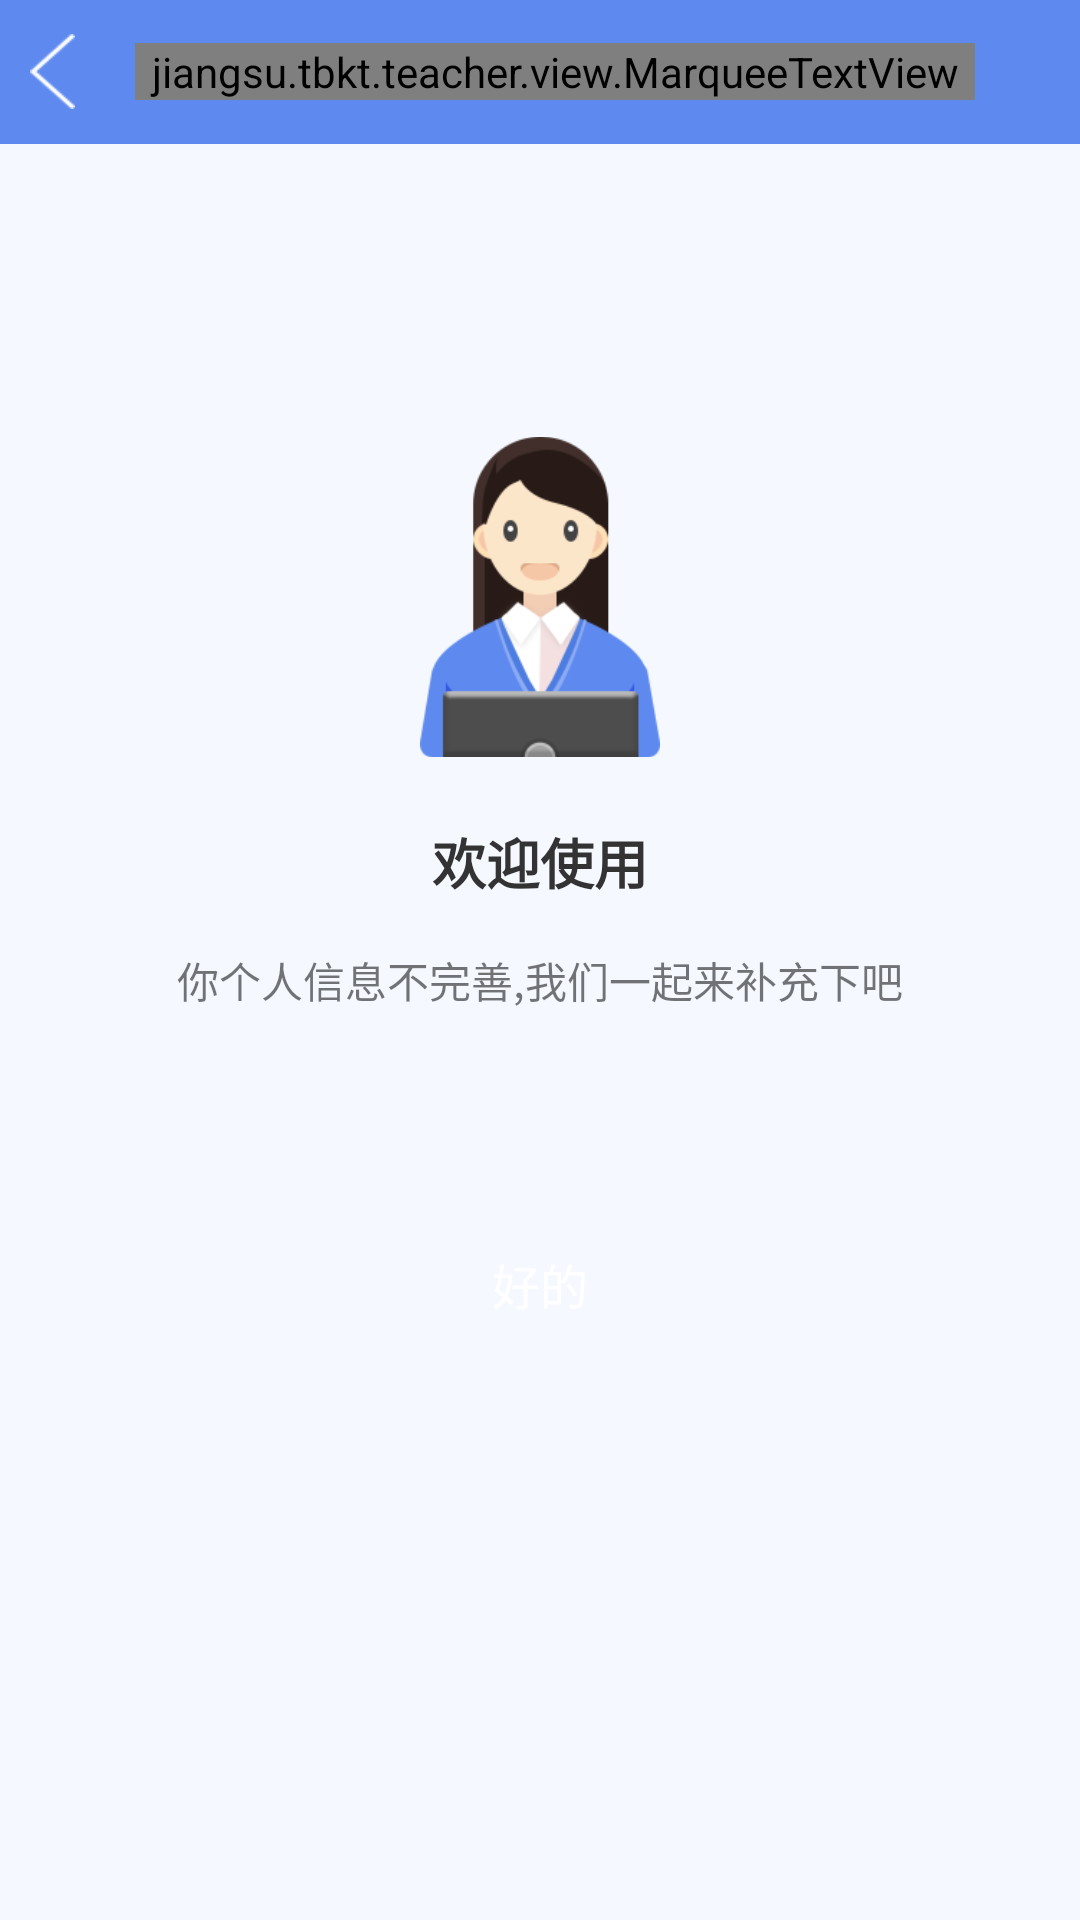

Layout XML and referenced resources for this Android screen:
<!-- AndroidManifest.xml: application theme AppTheme -->
<!-- res/layout/activity_suppleinfo.xml -->
<?xml version="1.0" encoding="utf-8"?>
<LinearLayout xmlns:android="http://schemas.android.com/apk/res/android"
    android:layout_width="match_parent"
    android:layout_height="match_parent"
    android:gravity="center_horizontal"
    android:background="#f5f9ff"
    android:orientation="vertical">

    <include layout="@layout/include_top_view" />

    <ImageView
        android:layout_marginTop="96dp"
        android:layout_width="80dp"
        android:layout_height="110dp"
        android:src="@drawable/sup_info"/>


    <TextView
        android:layout_width="wrap_content"
        android:layout_height="wrap_content"
        android:layout_marginTop="20dp"
        android:textColor="#333333"
        android:textSize="18dp"
        android:textStyle="bold"
        android:text="欢迎使用" />

    <TextView
        android:layout_width="wrap_content"
        android:layout_height="wrap_content"
        android:layout_marginTop="16dp"
        android:text="你个人信息不完善,我们一起来补充下吧" />

    <Button
        android:id="@+id/bt_supple"
        android:layout_width="wrap_content"
        android:layout_height="42dp"
        android:layout_marginRight="14dp"
        android:layout_marginLeft="14dp"
        android:layout_marginTop="70dp"
        android:background="@drawable/bigbutton"
        android:textColor="@color/white"
        android:textSize="16dp"
        android:text="好的" />

</LinearLayout>
<!-- res/layout/include_top_view.xml (included above) -->
<?xml version="1.0" encoding="utf-8"?>
<RelativeLayout xmlns:android="http://schemas.android.com/apk/res/android"
    android:layout_width="match_parent"
    android:layout_height="48dp"
    android:background="#5e89ef"
    android:orientation="horizontal">

    <ImageView
        android:id="@+id/top_btnback"
        android:layout_width="15dp"
        android:layout_height="25dp"
        android:layout_alignParentLeft="true"
        android:layout_centerVertical="true"
        android:layout_marginLeft="10dp"
        android:background="@drawable/arrow_top" />

    <ImageView
        android:id="@+id/top_pop"
        android:layout_width="wrap_content"
        android:layout_height="wrap_content"
        android:layout_alignParentRight="true"
        android:layout_centerVertical="true"
        android:layout_marginRight="15dp"
        android:visibility="invisible" />


    <jiangsu.tbkt.teacher.view.MarqueeTextView
        android:id="@+id/top_infotxt"
        android:layout_width="wrap_content"
        android:layout_height="wrap_content"
        android:layout_centerVertical="true"
        android:layout_marginLeft="20dp"
        android:layout_marginRight="20dp"
        android:layout_toLeftOf="@+id/top_pop"
        android:layout_toRightOf="@+id/top_btnback"
        android:ellipsize="marquee"
        android:focusable="true"
        android:focusableInTouchMode="true"
        android:gravity="center"
        android:marqueeRepeatLimit="marquee_forever"
        android:scrollHorizontally="true"
        android:singleLine="true"
        android:textColor="@color/white"
        android:textSize="18dp" />

    <Button
        android:id="@+id/bt_confirm"
        android:layout_width="70dp"
        android:layout_height="36dp"
        android:layout_alignParentRight="true"
        android:layout_centerVertical="true"
        android:layout_marginRight="10dp"
        android:background="@drawable/selector_top"
        android:text="确 定"
        android:textColor="#5e89ef"
        android:visibility="gone" />
</RelativeLayout>
<!-- resources referenced by this layout -->
<resources>
  <color name="white">#FFFFFF</color>
  <!-- drawable arrow_top: png bitmap (drawable, 1492 bytes) -->
  <!-- drawable selector_top (drawable) -->
  <?xml version="1.0" encoding="utf-8"?>
  <selector xmlns:android="http://schemas.android.com/apk/res/android">
      <item android:drawable="@drawable/shape_bg_top" android:state_enabled="true"/>
      <item android:drawable="@drawable/shape_bg_top2" android:state_enabled="false"/>
      
      <item android:drawable="@drawable/shape_bg_top"/>
  </selector>
  <!-- drawable sup_info: png bitmap (drawable, 11021 bytes) -->
  <style name="AppTheme" parent="Theme.AppCompat.Light.DarkActionBar">
          
      </style>
  <!-- drawable shape_bg_top (drawable) -->
  <?xml version="1.0" encoding="utf-8"?>
  <shape xmlns:android="http://schemas.android.com/apk/res/android"
      android:shape="rectangle">
      <corners android:radius="6dp"/>
      <stroke android:color="#ffffff" android:width="1dp"/>
      <solid android:color="#ffffff"/>
  </shape>
  <!-- drawable shape_bg_top2 (drawable) -->
  <?xml version="1.0" encoding="utf-8"?>
  <shape xmlns:android="http://schemas.android.com/apk/res/android"
      android:shape="rectangle">
      <corners android:radius="6dp"/>
      <stroke android:color="#ffffff" android:width="1dp"/>
      <solid android:color="#00000000"/>
  </shape>
</resources>
